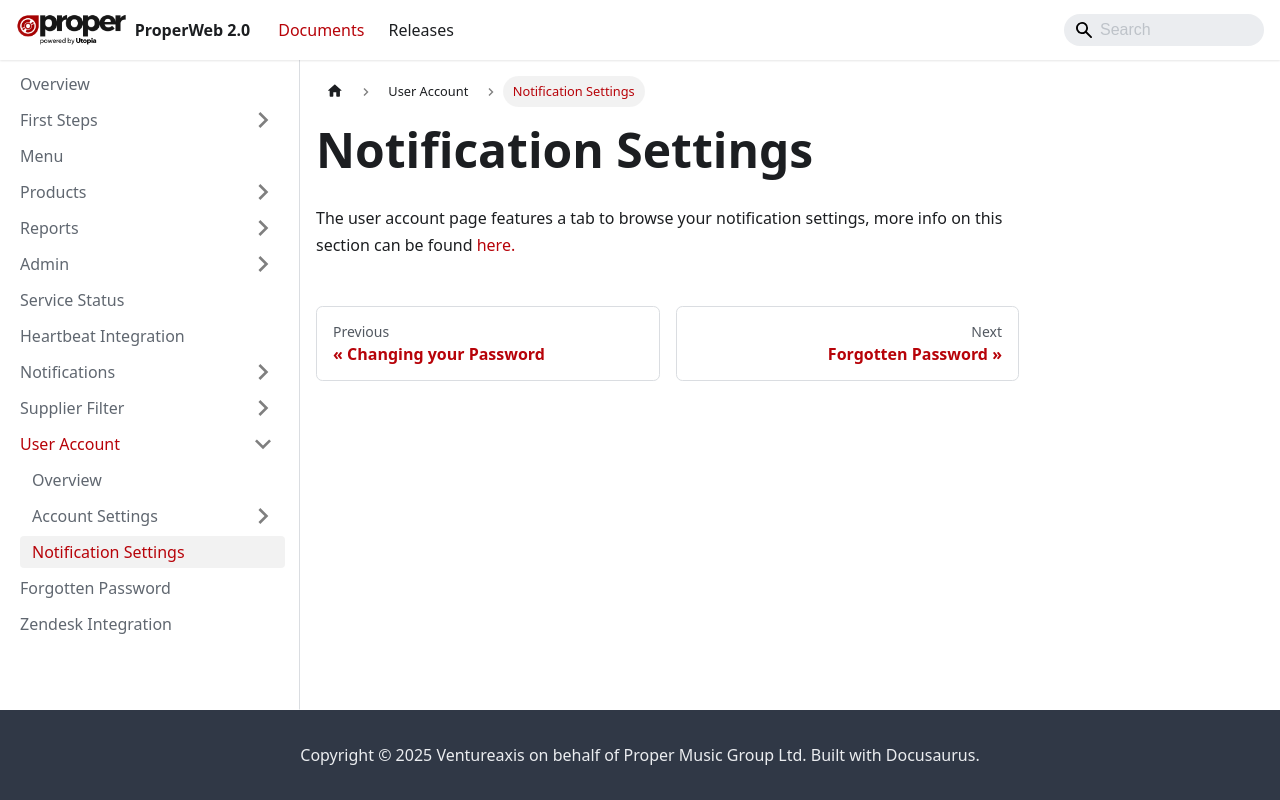

repository: Ventureaxis/ProperMusic.Documents.ProperWeb · page: documents/user-account/notification-settings/index.html · generator: docusaurus

---
sidebar_position: 2
---

# Notification Settings
The user account page features a tab to browse your notification settings, more info on this section can be found [here.](../notifications/settings)
